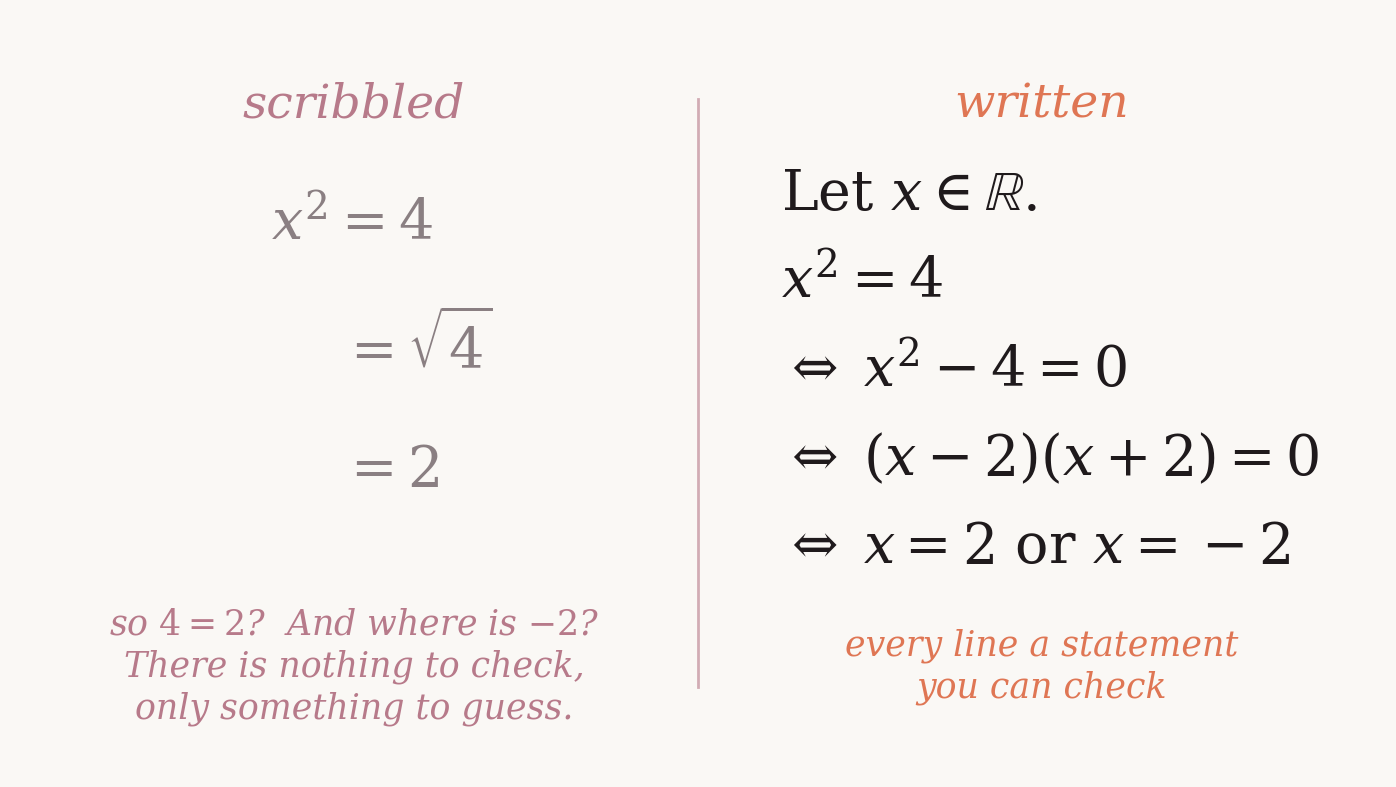

Write Python code to recreate this figure. (Note: this script raises an exception after producing the figure.)
"""Card image for 'Easy Writing "Mathematisch"': left the scribbled chain x² = 4 = √4 = 2, right the same
solution written as a chain of equivalent statements. Large type, so it stays readable as a small card.
Usage: python math_writing_card.py out.jpg"""
import sys
import matplotlib
matplotlib.use('Agg')
import matplotlib.pyplot as plt

W, H = 1376, 768
IVORY, ROSE, TERRA, DARK, MUTED = '#FAF8F5', '#B77A8A', '#DF7654', '#1F1A1C', '#8A7F82'
plt.rcParams['mathtext.fontset'] = 'dejavuserif'
NL = chr(10)

fig = plt.figure(figsize=(W / 100, H / 100), dpi=100)
fig.patch.set_facecolor(IVORY)
ax = fig.add_axes([0, 0, 1, 1])
ax.set_facecolor(IVORY)
ax.axis('off')
ax.set_xlim(0, W)
ax.set_ylim(0, H)

# divider
ax.plot([W / 2, W / 2], [90, H - 90], color=ROSE, lw=2, alpha=0.6)

# headings
ax.text(W * 0.25, H - 95, 'scribbled', ha='center', va='center', fontsize=34, style='italic', family='serif', color=ROSE)
ax.text(W * 0.75, H - 95, 'written', ha='center', va='center', fontsize=34, style='italic', family='serif', color=TERRA)

# left: the chain of equals signs, line by line
left = [(r'$x^2 = 4$', 0.19), (r'$= \sqrt{4}$', 0.24), (r'$= 2$', 0.24)]
for i, (t, xf) in enumerate(left):
    ax.text(W * xf, H * 0.72 - i * 0.16 * H, t, ha='left', va='center', fontsize=40, color=MUTED, family='serif')
caption_left = NL.join(['so $4 = 2$?  And where is $-2$?', 'There is nothing to check,', 'only something to guess.'])
ax.text(W * 0.25, H * 0.145, caption_left, ha='center', va='center', fontsize=25,
        linespacing=1.3, style='italic', family='serif', color=ROSE)

# right: a chain of equivalent statements, one per line
lines = [r'Let $x \in \mathbb{R}$.',
         r'$x^2 = 4$',
         r'$\Leftrightarrow\; x^2 - 4 = 0$',
         r'$\Leftrightarrow\; (x-2)(x+2) = 0$',
         r'$\Leftrightarrow\; x = 2$ or $x = -2$']
x0 = W * 0.56
for i, s in enumerate(lines):
    ax.text(x0, H * 0.76 - i * 0.115 * H, s, ha='left', va='center', fontsize=40, color=DARK, family='serif')
caption_right = NL.join(['every line a statement', 'you can check'])
ax.text(W * 0.75, H * 0.145, caption_right, ha='center', va='center', fontsize=25,
        linespacing=1.3, style='italic', family='serif', color=TERRA)

fig.savefig(sys.argv[1], dpi=100, facecolor=IVORY, pil_kwargs={'quality': 92})
